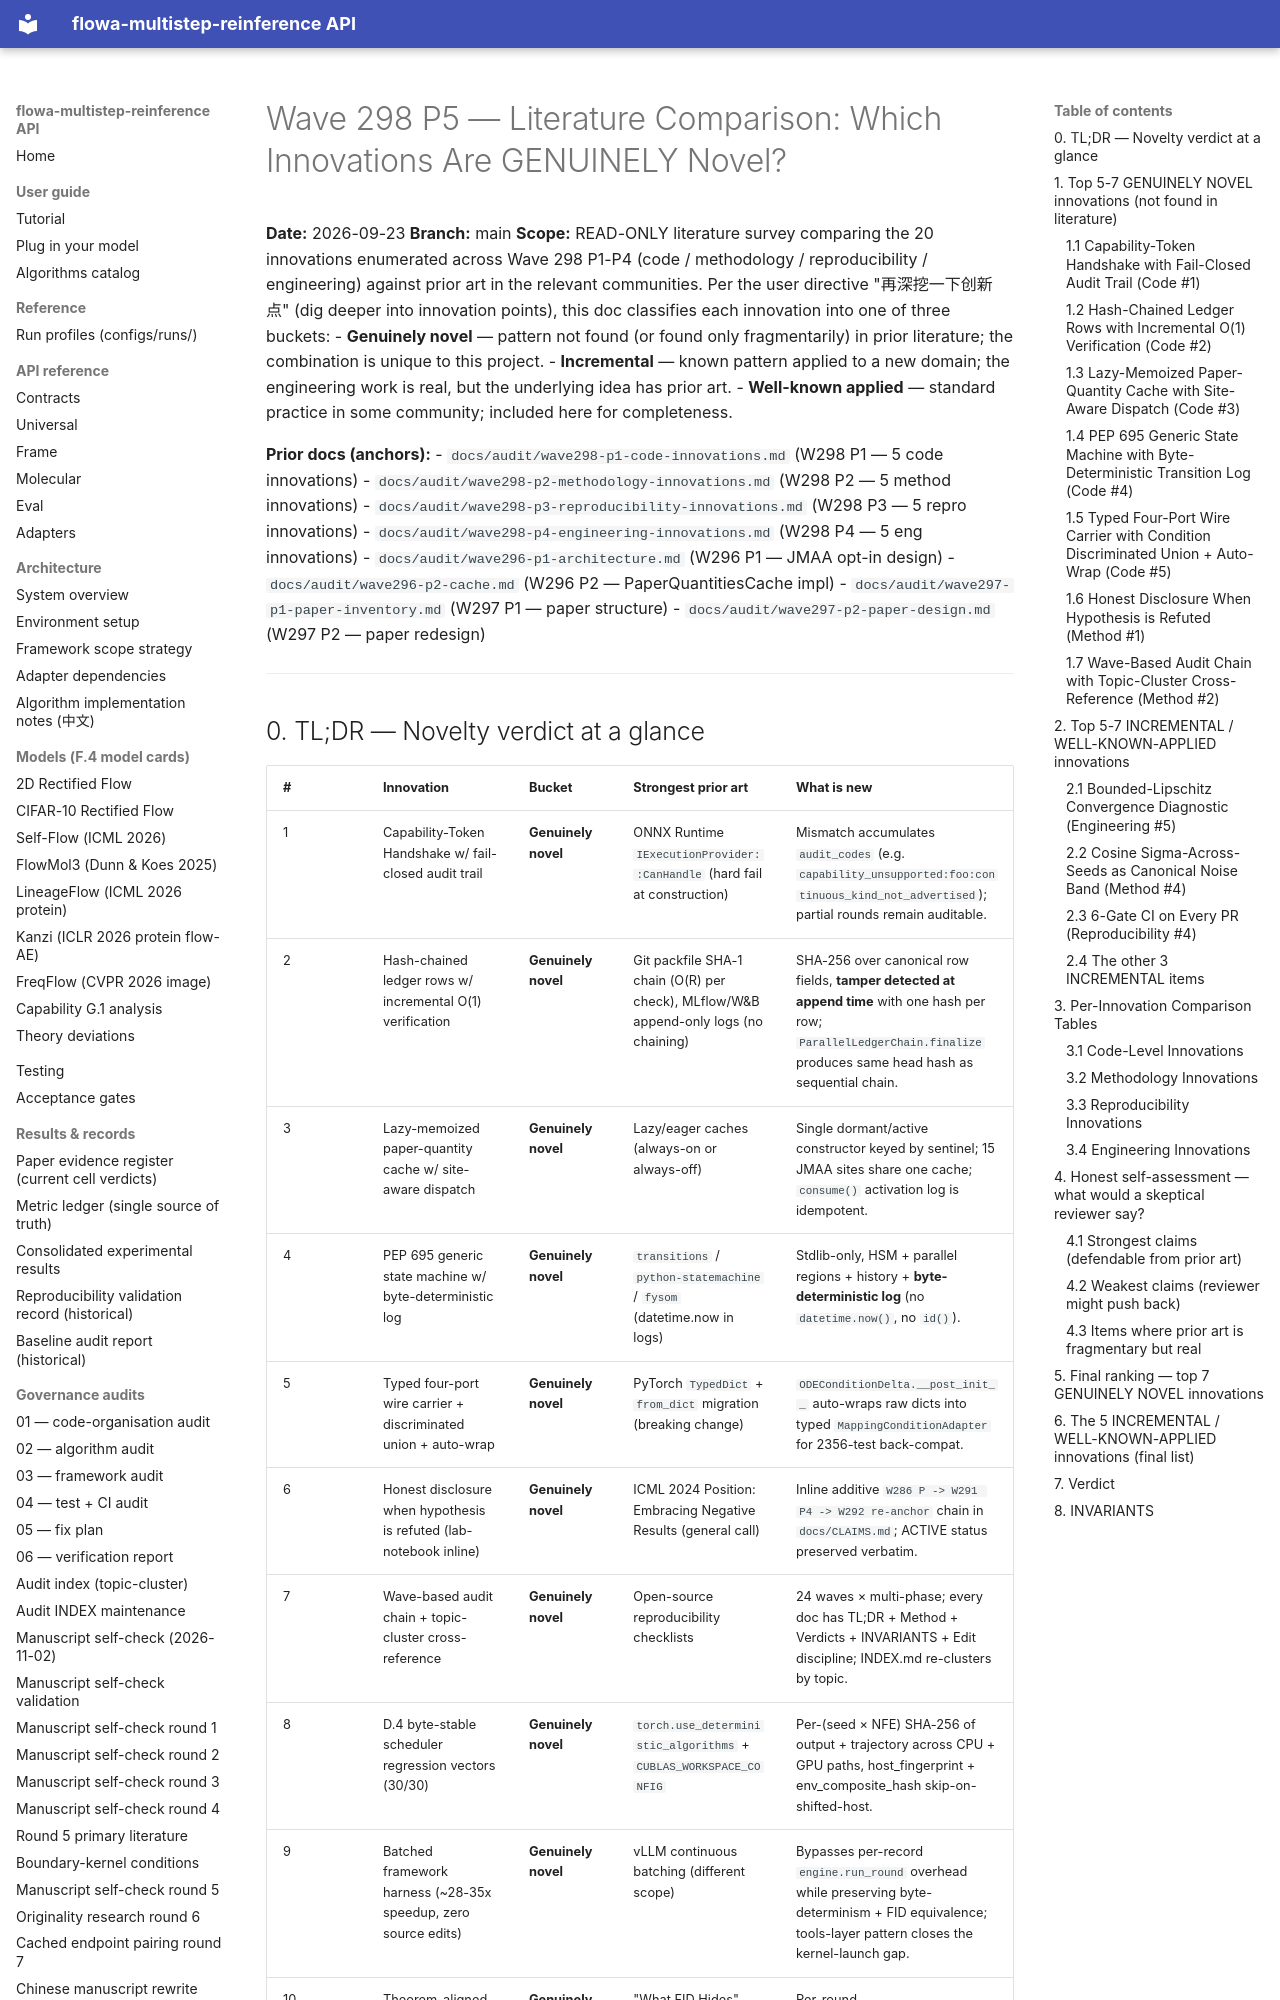

repository: silverenternal/flowa-multistep-reinference · page: audit/wave298-p5-literature-compare/index.html · generator: mkdocs

# Wave 298 P5 — Literature Comparison: Which Innovations Are GENUINELY Novel?

**Date:** 2026-09-23
**Branch:** main
**Scope:** READ-ONLY literature survey comparing the 20 innovations
enumerated across Wave 298 P1-P4 (code / methodology / reproducibility /
engineering) against prior art in the relevant communities. Per the user
directive "再深挖一下创新点" (dig deeper into innovation points), this doc
classifies each innovation into one of three buckets:
- **Genuinely novel** — pattern not found (or found only fragmentarily) in
  prior literature; the combination is unique to this project.
- **Incremental** — known pattern applied to a new domain; the engineering
  work is real, but the underlying idea has prior art.
- **Well-known applied** — standard practice in some community; included
  here for completeness.

**Prior docs (anchors):**
- `docs/audit/wave298-p1-code-innovations.md` (W298 P1 — 5 code innovations)
- `docs/audit/wave298-p2-methodology-innovations.md` (W298 P2 — 5 method innovations)
- `docs/audit/wave298-p3-reproducibility-innovations.md` (W298 P3 — 5 repro innovations)
- `docs/audit/wave298-p4-engineering-innovations.md` (W298 P4 — 5 eng innovations)
- `docs/audit/wave296-p1-architecture.md` (W296 P1 — JMAA opt-in design)
- `docs/audit/wave296-p2-cache.md` (W296 P2 — PaperQuantitiesCache impl)
- `docs/audit/wave297-p1-paper-inventory.md` (W297 P1 — paper structure)
- `docs/audit/wave297-p2-paper-design.md` (W297 P2 — paper redesign)

---
